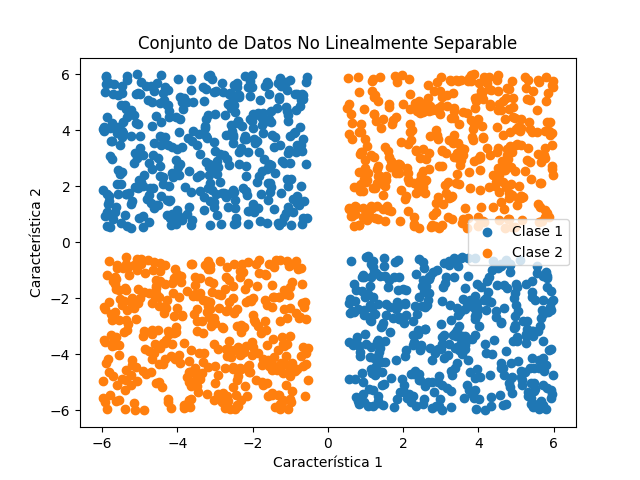

The file beside this chart, header and first rows:
2.7815072628571587, -4.998351463712154, 1.0
-5.612, 3.902, 1.0
-5.776, 3.615, 1.0
-4.222, 1.998, 1.0
1.57, 1.286, -1.0
-0.8205, -4.521, -1.0
-0.7987, -0.9497, -1.0
-5.866, 4.486, 1.0
5.831, -5.216, 1.0
0.9781, -3.266, 1.0
0.7487, -3.512, 1.0
0.6942, 0.5932, -1.0
2.567, 4.919, -1.0
-1.99, -3.747, -1.0
3.984, -2.388, 1.0
-3.015, 3.578, 1.0
-2.659, 1.735, 1.0
2.917, 1.603, -1.0
-1.021, 3.291, 1.0
4.221, 5.685, -1.0
-4.178, -5.915, -1.0
5.456, -3.153, 1.0
-2.735, -1.669, -1.0
-5.608, 3.987, 1.0
-5.745, 2.987, 1.0
4.817, 1.577, -1.0
1.104, 0.9227, -1.0
-2.746, -5.917, -1.0
-5.921, 0.9458, 1.0
3.094, -0.7446, 1.0
-1.753, 2.553, 1.0
-2.75, 1.774, 1.0
3.877, 4.254, -1.0
-1.483, -2.299, -1.0
2.113, -5.547, 1.0
1.857, 2.775, -1.0
-0.7482, 4.104, 1.0
2.023, -5.328, 1.0
-5.35, 5.796, 1.0
-4.754, 1.682, 1.0
1.089, -5.232, 1.0
0.785, -3.364, 1.0
-2.073, -4.638, -1.0
-3.985, 2.69, 1.0
-4.298, -3.476, -1.0
-5.642, 1.275, 1.0
2.657, -2.063, 1.0
-5.407, 0.9703, 1.0
5.93, -5.551, 1.0
3.231, 1.583, -1.0
-2.084, -2.071, -1.0
5.674, 2.88, -1.0
4.902, 1.698, -1.0
-4.126, 0.7516, 1.0
-3.541, -1.241, -1.0
-2.319, -4.523, -1.0
-2.377, 4.336, 1.0
3.327, -0.6573, 1.0
2.966, -4.786, 1.0
4.897, -5.384, 1.0
-5.716, 0.8181, 1.0
... 1,539 more rows
